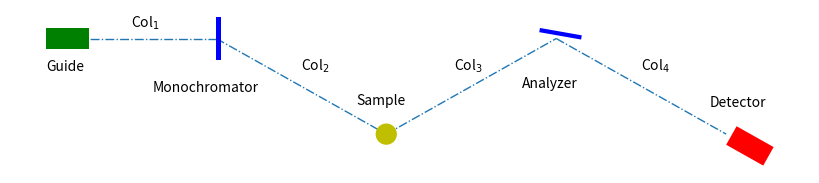

Recreate this plot in Python.
from matplotlib import pyplot as plt
from numpy import rad2deg, arctan

fig = plt.figure(facecolor='w', edgecolor='k', figsize=(8, 2))
ax = plt.Axes(fig, [0., 0., 1., 1.])
ax.set_axis_off()
fig.add_axes(ax)
plt.subplots_adjust(0, 0, 1, 1, 0, 0)

guide = plt.Rectangle((-4, 1), 0.5, 0.25, fc='g', zorder=2)
g_m = plt.Line2D((-4, -2), (1.125, 1.125), lw=1, ls='-.', zorder=1)
ax.text(-4, 0.75, 'Guide')
ax.text(-3, 1.25, 'Col$_{1}$', size=10)

mono = plt.Rectangle((-2, 1 - 0.125), 0.05, 0.5, fc='b', zorder=2)
m_s = plt.Line2D((-2, 0), (1.125, 0), lw=1, ls='-.', zorder=1)
ax.text(-2.75, 0.5, 'Monochromator')
ax.text(-1, 0.75, 'Col$_{2}$', size=10)

sample = plt.Circle((0, 0), radius=0.125, fc='y', zorder=2)
s_a = plt.Line2D((0, 2), (0, 1.125), lw=1, ls='-.', zorder=1)
ax.text(-0.35, 0.35, 'Sample')
ax.text(0.8, 0.75, 'Col$_{3}$', size=10)

ana = plt.Rectangle((2 - 0.2, 1 + 0.2), 0.5, 0.05, fc='b', zorder=2, angle=-10)
a_d = plt.Line2D((2, 4), (1.125, 0), lw=1, ls='-.', zorder=1)
ax.text(1.6, 0.55, 'Analyzer')
ax.text(3., 0.75, 'Col$_{4}$', size=10)

det = plt.Rectangle((4, 0 - 0.125), 0.5, 0.25, fc='r', angle=rad2deg(arctan(-1.125 / 2.)), zorder=2)
ax.text(3.8, 0.325, 'Detector')

for item in [g_m, m_s, s_a, a_d]:
    fig.gca().add_line(item)

for item in [guide, mono, sample, ana, det]:
    fig.gca().add_patch(item)

ax.axis('scaled')
ax.axis('off')

plt.show()
